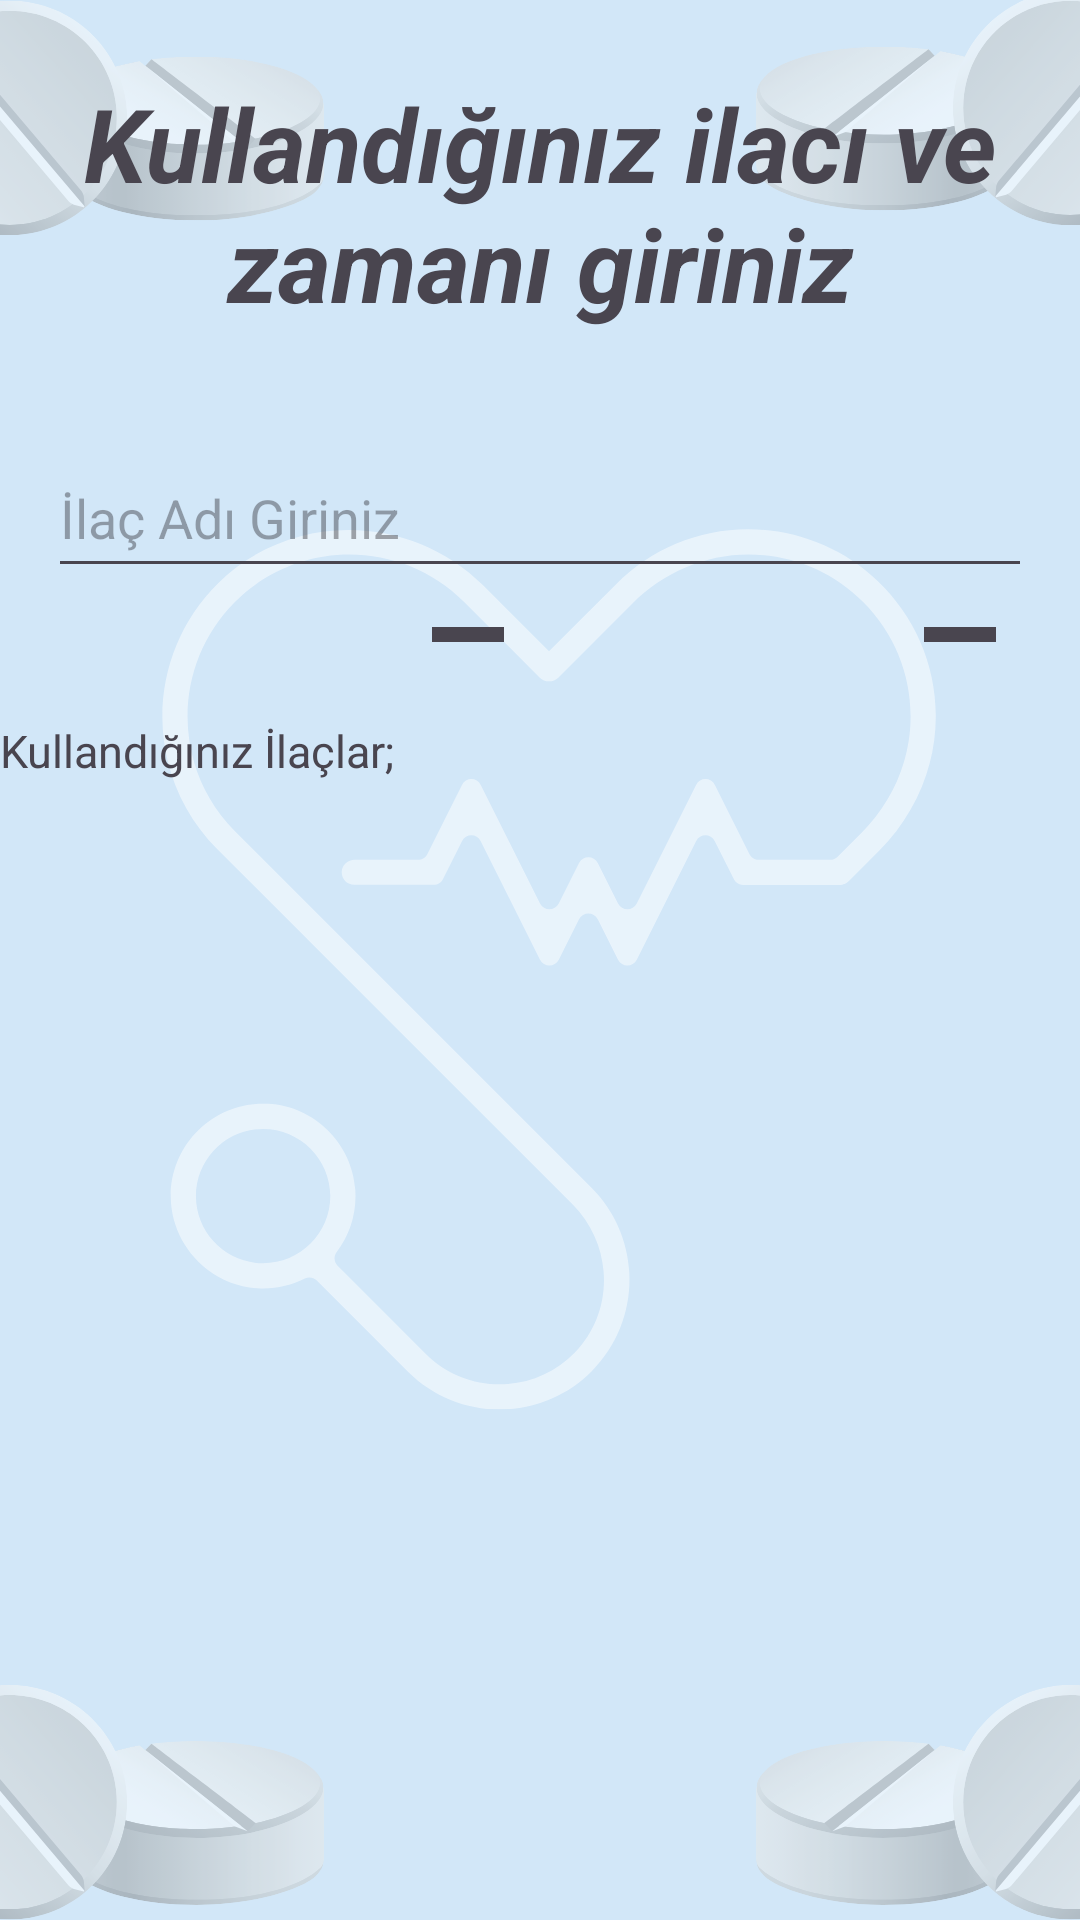

This screen was rendered from an Android layout file. Write that file and the resources it references.
<!-- AndroidManifest.xml: application theme Theme.SaglikApp -->
<!-- res/layout/activity_haplarim_ekrani.xml -->
<?xml version="1.0" encoding="utf-8"?>
<androidx.constraintlayout.widget.ConstraintLayout xmlns:android="http://schemas.android.com/apk/res/android"
    xmlns:app="http://schemas.android.com/apk/res-auto"
    xmlns:tools="http://schemas.android.com/tools"
    android:layout_width="match_parent"
    android:layout_height="match_parent">

    <ImageView
        android:id="@+id/imageView12"
        android:layout_width="0dp"
        android:layout_height="wrap_content"
        android:background="@drawable/firstscreenbackground"
        app:layout_constraintBottom_toBottomOf="parent"
        app:layout_constraintEnd_toEndOf="parent"
        app:layout_constraintStart_toStartOf="parent" />
    <TextView
        android:id="@+id/firstScreenTitle"
        style="@style/Widget.AppCompat.TextView"
        android:layout_width="310dp"
        android:layout_height="90dp"
        android:layout_marginTop="25dp"
        android:text="Kullandığınız ilacı ve zamanı giriniz"
        android:textAlignment="center"
        android:textSize="34sp"
        android:textStyle="bold|italic"
        app:layout_constraintEnd_toEndOf="parent"
        app:layout_constraintStart_toStartOf="parent"
        app:layout_constraintTop_toTopOf="parent" />

    <TextView
        android:id="@+id/ilacListTextView"
        android:layout_width="match_parent"
        android:layout_height="400dp"
        android:layout_marginTop="10dp"
        android:text="Kullandığınız İlaçlar;"
        android:textSize="15sp"
        app:layout_constraintBottom_toBottomOf="@+id/imageView12"
        app:layout_constraintEnd_toEndOf="parent"
        app:layout_constraintStart_toStartOf="parent"
        app:layout_constraintTop_toBottomOf="@+id/linearLayout" />

    <LinearLayout
        android:id="@+id/linearLayout"
        android:layout_width="0dp"
        android:layout_height="0dp"
        android:layout_marginTop="130dp"
        android:layout_marginBottom="410dp"
        android:orientation="vertical"
        android:padding="16dp"
        app:layout_constraintBottom_toBottomOf="parent"
        app:layout_constraintEnd_toEndOf="parent"
        app:layout_constraintStart_toStartOf="parent"
        app:layout_constraintTop_toTopOf="parent">

        <LinearLayout
            android:layout_width="match_parent"
            android:layout_height="wrap_content"
            android:orientation="vertical">

            <androidx.core.widget.NestedScrollView
                android:layout_width="match_parent"
                android:layout_height="wrap_content"
                android:fillViewport="true">

                <LinearLayout
                    android:layout_width="match_parent"
                    android:layout_height="wrap_content"
                    android:orientation="vertical">

                    <EditText
                        android:id="@+id/ilacAdiEditText"
                        android:layout_width="match_parent"
                        android:layout_height="50dp"
                        android:ems="10"
                        android:hint="İlaç Adı Giriniz"
                        android:inputType="text" />

                </LinearLayout>
            </androidx.core.widget.NestedScrollView>

            <RadioGroup
                android:id="@+id/ilac1RadioGroup"
                android:layout_width="match_parent"
                android:layout_height="wrap_content"
                android:orientation="horizontal">

                

                <Spinner
                    android:id="@+id/spinner1_1"
                    android:layout_width="125dp"
                    android:layout_height="50dp"
                    android:layout_weight="1"
                    android:backgroundTintMode="add"
                    android:contextClickable="true"
                    android:hapticFeedbackEnabled="false" />

                <Spinner
                    android:id="@+id/spinner1_2"
                    android:layout_width="125dp"
                    android:layout_height="50dp"
                    android:layout_weight="1"
                    android:backgroundTintMode="add" />
            </RadioGroup>

            <LinearLayout
                android:layout_width="match_parent"
                android:layout_height="50dp"
                android:orientation="horizontal">

                <Button
                    android:id="@+id/kaydetilac"
                    android:layout_width="170dp"
                    android:layout_height="50dp"
                    android:layout_weight="1"
                    android:onClick="kaydetilac"
                    android:text="Kaydet" />

                <Button
                    android:id="@+id/kaldirilac"
                    android:layout_width="170dp"
                    android:layout_height="50dp"
                    android:layout_weight="1"
                    android:onClick="kaldırilac"
                    android:text="Kaldır" />
            </LinearLayout>

        </LinearLayout>

    </LinearLayout>

</androidx.constraintlayout.widget.ConstraintLayout>
<!-- resources referenced by this layout -->
<resources>
  <!-- drawable firstscreenbackground: png bitmap (drawable, 149908 bytes) -->
  <style name="Theme.SaglikApp" parent="Base.Theme.SaglikApp" />
  <style name="Base.Theme.SaglikApp" parent="Theme.Material3.DayNight.NoActionBar">
          
          
      </style>
</resources>
